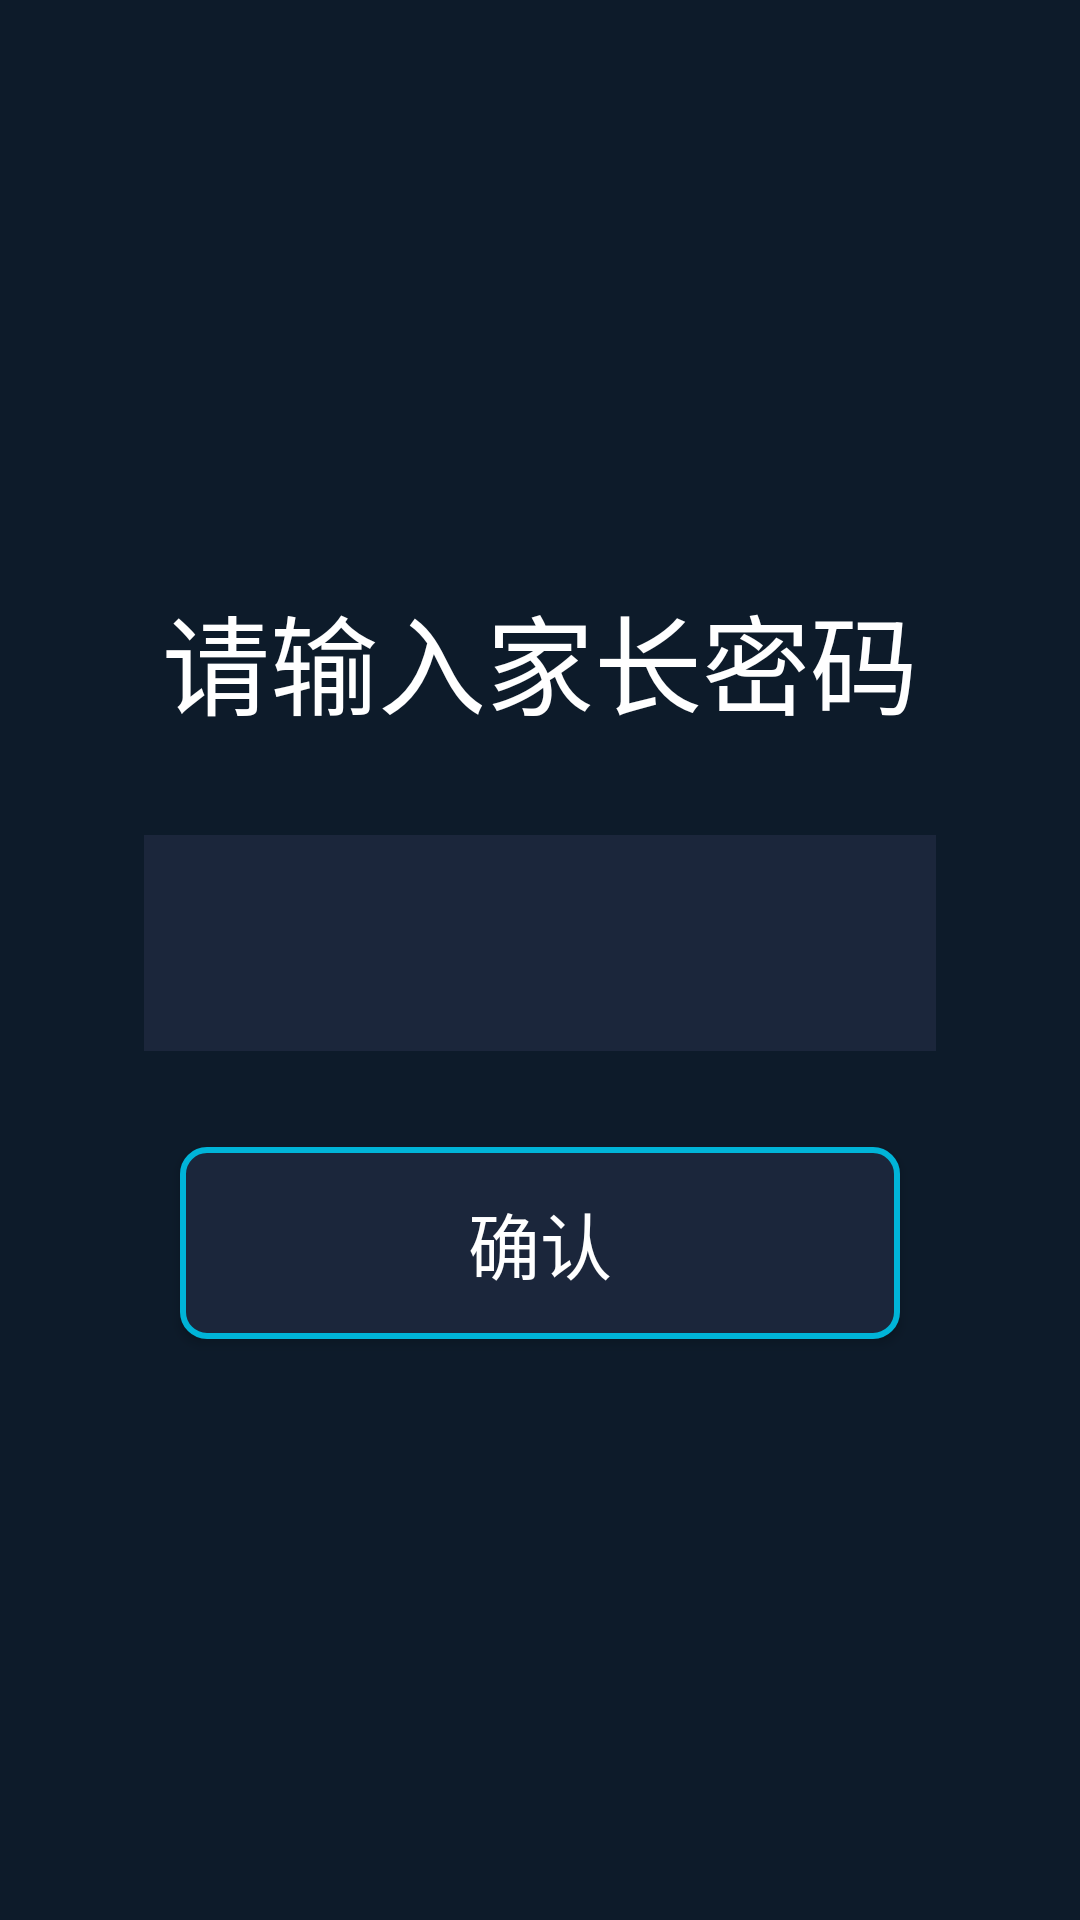

Reconstruct the res/layout file that produces this screen, plus the resources it refers to.
<!-- AndroidManifest.xml: application theme AppTheme -->
<!-- res/layout/activity_pin.xml -->
<?xml version="1.0" encoding="utf-8"?>
<LinearLayout xmlns:android="http://schemas.android.com/apk/res/android"
    android:layout_width="match_parent"
    android:layout_height="match_parent"
    android:orientation="vertical"
    android:gravity="center"
    android:background="@color/bg_dark"
    android:padding="48dp">

    <TextView
        android:layout_width="wrap_content"
        android:layout_height="wrap_content"
        android:text="@string/enter_pin"
        android:textSize="36sp"
        android:textColor="@color/text_primary"
        android:layout_marginBottom="32dp"/>

    <EditText
        android:id="@+id/et_pin"
        android:layout_width="320dp"
        android:layout_height="72dp"
        android:inputType="numberPassword"
        android:maxLength="4"
        android:gravity="center"
        android:textSize="36sp"
        android:textColor="@color/text_primary"
        android:background="@drawable/card_bg"
        android:padding="12dp"
        android:focusable="true"
        android:focusedByDefault="true"/>

    <TextView
        android:id="@+id/tv_pin_error"
        android:layout_width="wrap_content"
        android:layout_height="wrap_content"
        android:textColor="@color/wrong_red"
        android:textSize="22sp"
        android:layout_marginTop="16dp"
        android:visibility="gone"
        android:text="@string/pin_wrong"/>

    <Button
        android:id="@+id/btn_pin_ok"
        android:layout_width="240dp"
        android:layout_height="64dp"
        android:layout_marginTop="32dp"
        android:text="确认"
        android:textSize="24sp"
        android:textColor="@color/text_primary"
        android:background="@drawable/btn_selector"
        android:focusable="true"/>
</LinearLayout>
<!-- resources referenced by this layout -->
<resources>
  <color name="bg_dark">#FF0D1B2A</color>
  <color name="text_primary">#FFFFFFFF</color>
  <color name="wrong_red">#FFE63946</color>
  <!-- drawable btn_selector (drawable) -->
  <?xml version="1.0" encoding="utf-8"?>
  <selector xmlns:android="http://schemas.android.com/apk/res/android">
      <item android:state_focused="true">
          <shape android:shape="rectangle">
              <solid android:color="#FF00B4D8"/>
              <corners android:radius="8dp"/>
              <stroke android:width="3dp" android:color="#FFFFFFFF"/>
          </shape>
      </item>
      <item>
          <shape android:shape="rectangle">
              <solid android:color="#FF1B263B"/>
              <corners android:radius="8dp"/>
              <stroke android:width="2dp" android:color="#FF00B4D8"/>
          </shape>
      </item>
  </selector>
  <!-- drawable card_bg (drawable) -->
  <?xml version="1.0" encoding="utf-8"?>
  <shape xmlns:android="http://schemas.android.com/apk/res/android" android:shape="rectangle">
      <solid android:color="#FF1B263B"/>
      <corners android:radius="16dp"/>
  </shape>
  <string name="enter_pin">请输入家长密码</string>
  <string name="pin_wrong">密码错误</string>
  <style name="AppTheme" parent="Theme.AppCompat.NoActionBar">
          <item name="android:windowBackground">@color/bg_dark</item>
          <item name="android:colorPrimary">@color/accent</item>
          <item name="android:textColor">@color/text_primary</item>
          <item name="android:windowFullscreen">true</item>
      </style>
  <color name="accent">#FF00B4D8</color>
</resources>
